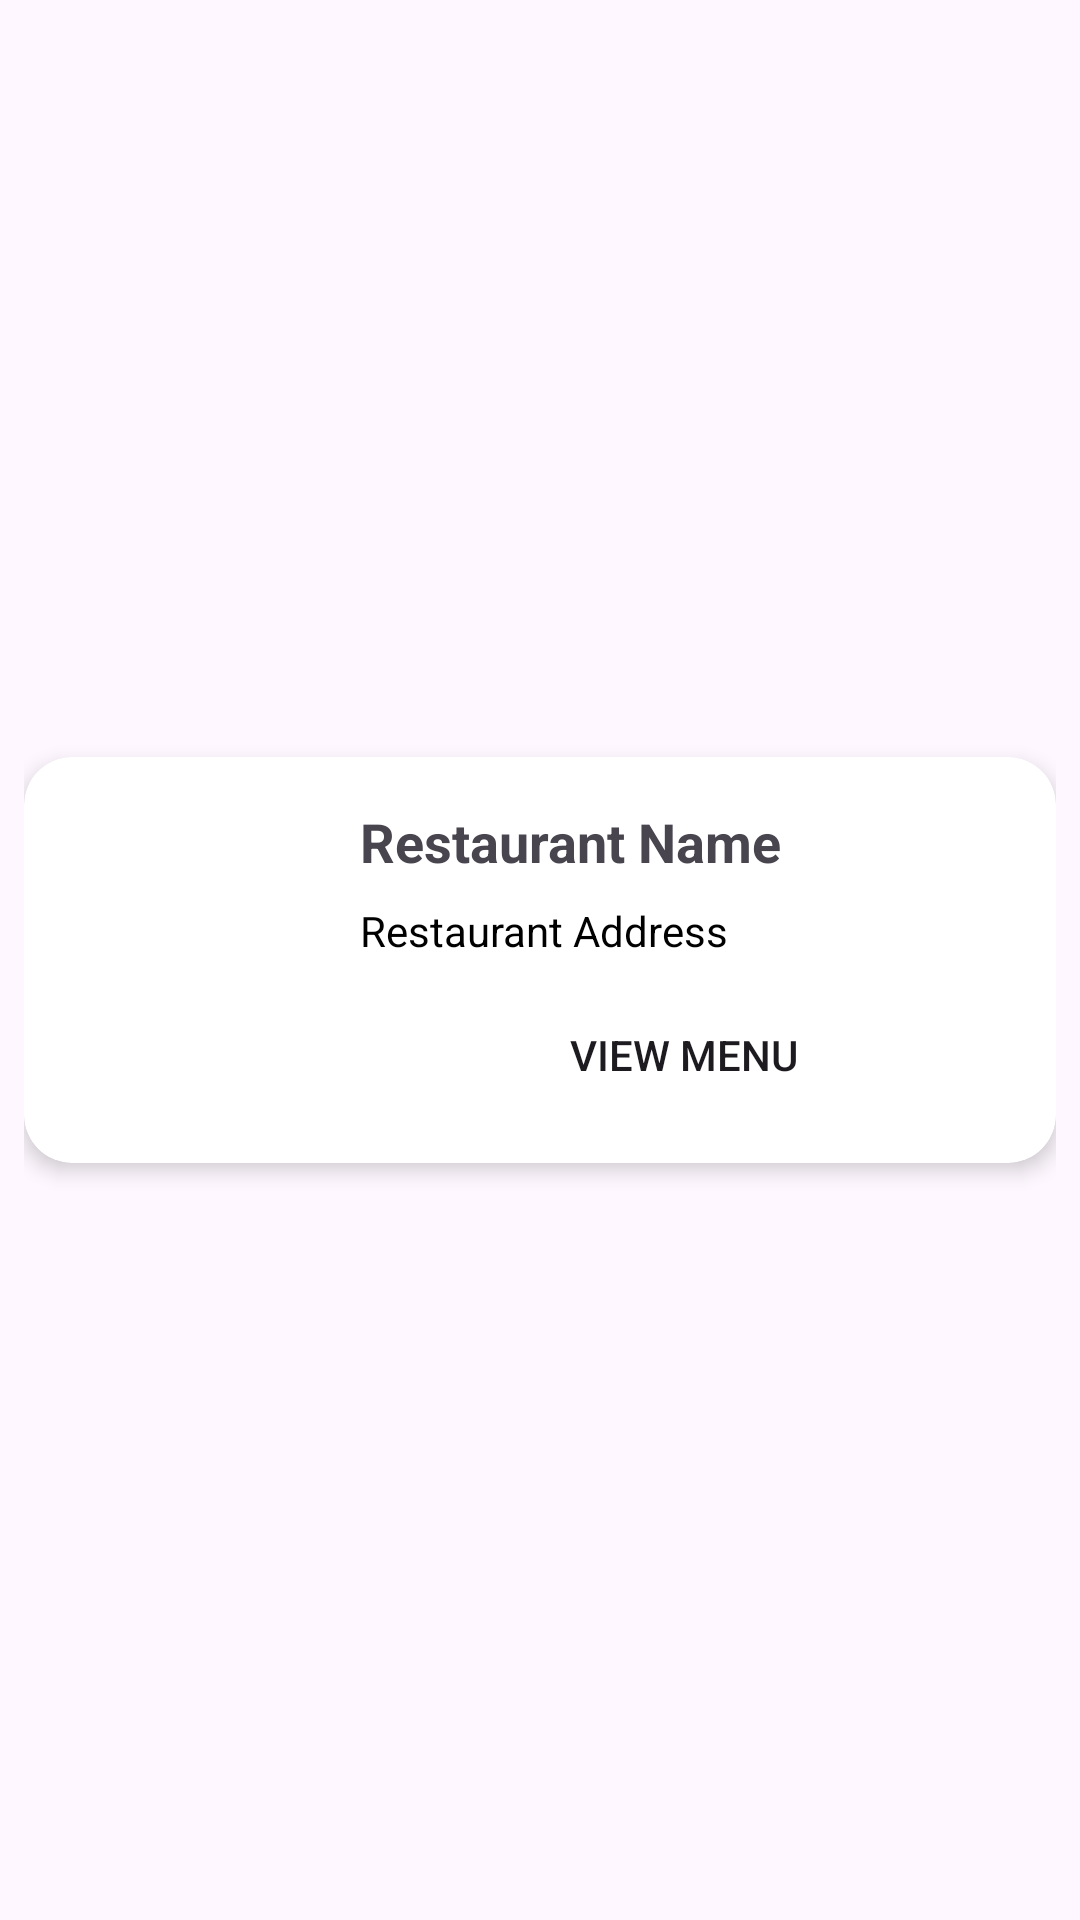

This screen was rendered from an Android layout file. Write that file and the resources it references.
<!-- AndroidManifest.xml: application theme Theme.Licenta_Food_Ordering -->
<!-- res/layout/popular_item.xml -->
<?xml version="1.0" encoding="utf-8"?>
<androidx.constraintlayout.widget.ConstraintLayout xmlns:android="http://schemas.android.com/apk/res/android"
    xmlns:app="http://schemas.android.com/apk/res-auto"
    xmlns:tools="http://schemas.android.com/tools"
    android:layout_width="match_parent"
    android:layout_height="wrap_content"
    android:padding="8dp">

    <androidx.cardview.widget.CardView
        android:id="@+id/restaurantCard"
        android:layout_width="match_parent"
        android:layout_height="wrap_content"
        app:cardCornerRadius="16dp"
        app:cardElevation="4dp"
        app:layout_constraintBottom_toBottomOf="parent"
        app:layout_constraintEnd_toEndOf="parent"
        app:layout_constraintStart_toStartOf="parent"
        app:layout_constraintTop_toTopOf="parent">

        <androidx.constraintlayout.widget.ConstraintLayout
            android:layout_width="match_parent"
            android:layout_height="wrap_content"
            android:padding="16dp">

            <ImageView
                android:id="@+id/restaurantImage"
                android:layout_width="80dp"
                android:layout_height="80dp"
                android:scaleType="centerCrop"
                app:layout_constraintStart_toStartOf="parent"
                app:layout_constraintTop_toTopOf="parent"
                tools:srcCompat="@tools:sample/avatars" />

            <TextView
                android:id="@+id/restaurantName"
                android:layout_width="0dp"
                android:layout_height="wrap_content"
                android:layout_marginStart="16dp"
                android:ellipsize="end"
                android:maxLines="1"
                android:text="Restaurant Name"
                android:textSize="18sp"
                android:textStyle="bold"
                app:layout_constraintEnd_toEndOf="parent"
                app:layout_constraintStart_toEndOf="@id/restaurantImage"
                app:layout_constraintTop_toTopOf="parent" />

            <TextView
                android:id="@+id/restaurantAddress"
                android:layout_width="0dp"
                android:layout_height="wrap_content"
                android:layout_marginTop="8dp"
                android:ellipsize="end"
                android:maxLines="2"
                android:text="Restaurant Address"
                android:textColor="@color/textColor"
                android:textSize="14sp"
                app:layout_constraintEnd_toEndOf="parent"
                app:layout_constraintStart_toStartOf="@id/restaurantName"
                app:layout_constraintTop_toBottomOf="@id/restaurantName" />

            <Button
                android:id="@+id/viewMenuButton"
                android:layout_width="120dp"
                android:layout_height="40dp"
                android:layout_marginTop="12dp"
                android:background="@drawable/addtocartshape"
                android:text="View Menu"
                android:textSize="14sp"
                app:layout_constraintBottom_toBottomOf="parent"
                app:layout_constraintEnd_toEndOf="parent"
                app:layout_constraintStart_toStartOf="@id/restaurantAddress"
                app:layout_constraintTop_toBottomOf="@id/restaurantAddress" />

        </androidx.constraintlayout.widget.ConstraintLayout>
    </androidx.cardview.widget.CardView>
</androidx.constraintlayout.widget.ConstraintLayout>
<!-- resources referenced by this layout -->
<resources>
  <color name="textColor">#FF000000</color>
  <style name="Theme.Licenta_Food_Ordering" parent="Base.Theme.Licenta_Food_Ordering" />
  <style name="Base.Theme.Licenta_Food_Ordering" parent="Theme.Material3.DayNight.NoActionBar">
          
           <item name="colorPrimary">@color/endColor</item>
      </style>
  <color name="endColor">#15BE77</color>
</resources>
